Run: headless pygame with SDL's dummy video driver; simulated clock (each Clock.tick advances the game by its frame time, no real sleeping); random seed 0; keys injected as events and as key.get_pressed() state; no mouse input.
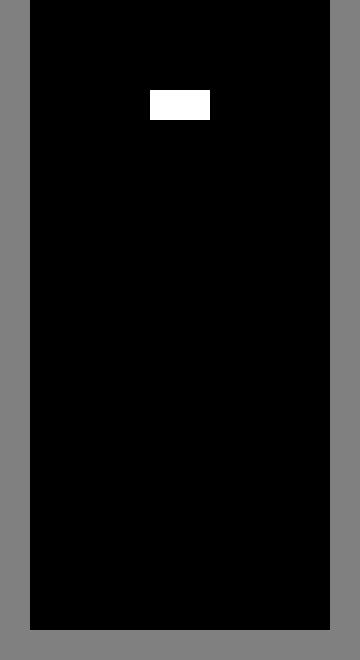
Frame 1 of 4 · flips 1–60 · no input
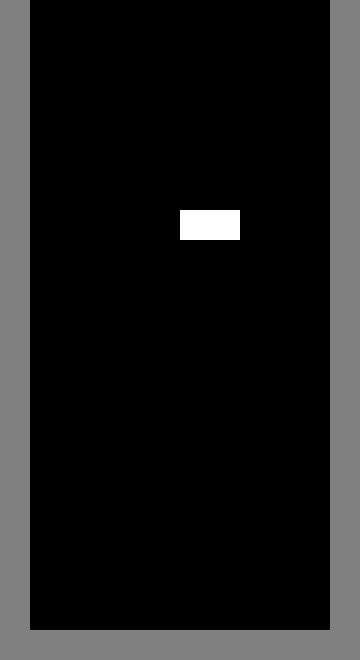
Frame 2 of 4 · flips 61–180 · tapped SPACE, RETURN · held RIGHT (→), D
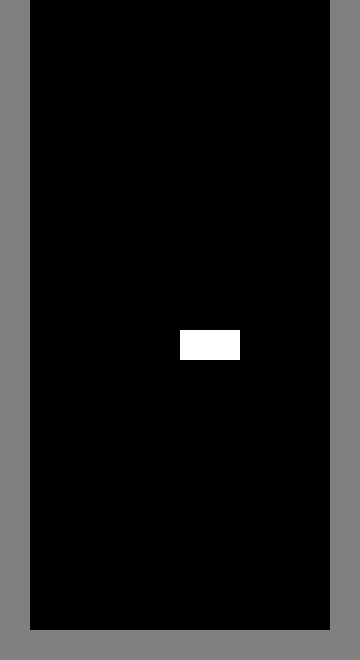
Frame 3 of 4 · flips 181–300 · held DOWN (↓), S
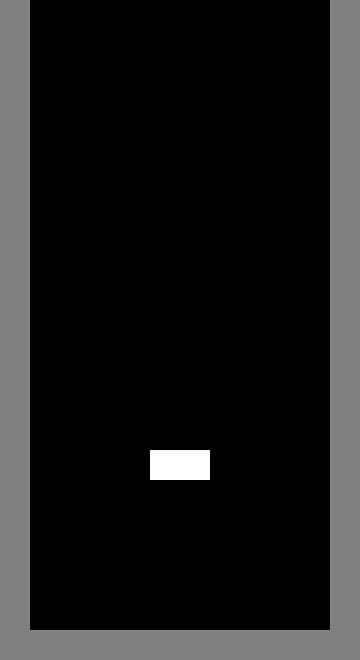
Frame 4 of 4 · flips 301–420 · held LEFT (←), A, UP (↑), W

The pygame program that drew these frames:

# Pygame шаблон - скелет для нового проекта Pygame
import pygame
import random

WIDTH = 360
HEIGHT = 660
FPS = 30

# Задаем цвета
WHITE = (255, 255, 255)
BLACK = (0, 0, 0)
RED = (255, 0, 0)
GREEN = (0, 255, 0)
BLUE = (0, 0, 255)


class Blok(pygame.sprite.Sprite):
    def __init__(self, xy):
        self.xy = xy
        pygame.sprite.Sprite.__init__(self)
        self.image = pygame.Surface((30, 30))
        self.image.fill(WHITE)
        self.rect = self.image.get_rect()
        self.rect.topleft = xy
                
    def update(self):
        self.rect.y += 1
        if self.rect.bottom > HEIGHT-30:
            self.__init__()
        if self.rect.left < 30:
        	self.rect.left = 30
        if self.rect.right > 330:
        	self.rect.right = 330
         
    def move_left(self):
    	self.rect.x -= 30
    
    def move_right(self):
    	self.rect.x += 30


# Создаем игру и окно
pygame.init()
pygame.mixer.init()
screen = pygame.display.set_mode((WIDTH, HEIGHT))
pygame.display.set_caption("Tetris")
clock = pygame.time.Clock()
all_sprites = pygame.sprite.Group()
blok1 = Blok((150,30))
blok2 = Blok((180, 30))
all_sprites.add(blok1, blok2)


# Цикл игры
running = True
while running:
    # Держим цикл на правильной скорости
    clock.tick(FPS)
    # Ввод процесса (события)
    for event in pygame.event.get():
        # check for closing window
        if event.type == pygame.QUIT:
            running = False
        elif event.type == pygame.KEYDOWN:
            if event.key == pygame.K_a:
                blok1.move_left()
                blok2.move_left()
            elif event.key == pygame.K_d:
                blok1.move_right()
                blok2.move_right()
    # Обновление
    all_sprites.update()
    
    # Рендеринг
    screen.fill(BLACK)
    all_sprites.draw(screen)
    pygame.draw.rect(screen, (128,128,128), (0,0,30,660))
    pygame.draw.rect(screen, (128,128,128),(30,630,300,30))
    pygame.draw.rect(screen, (128,128,128),(330,0,30,660))
    # После отрисовки всего, переворачиваем экран
    pygame.display.flip()

pygame.quit()
